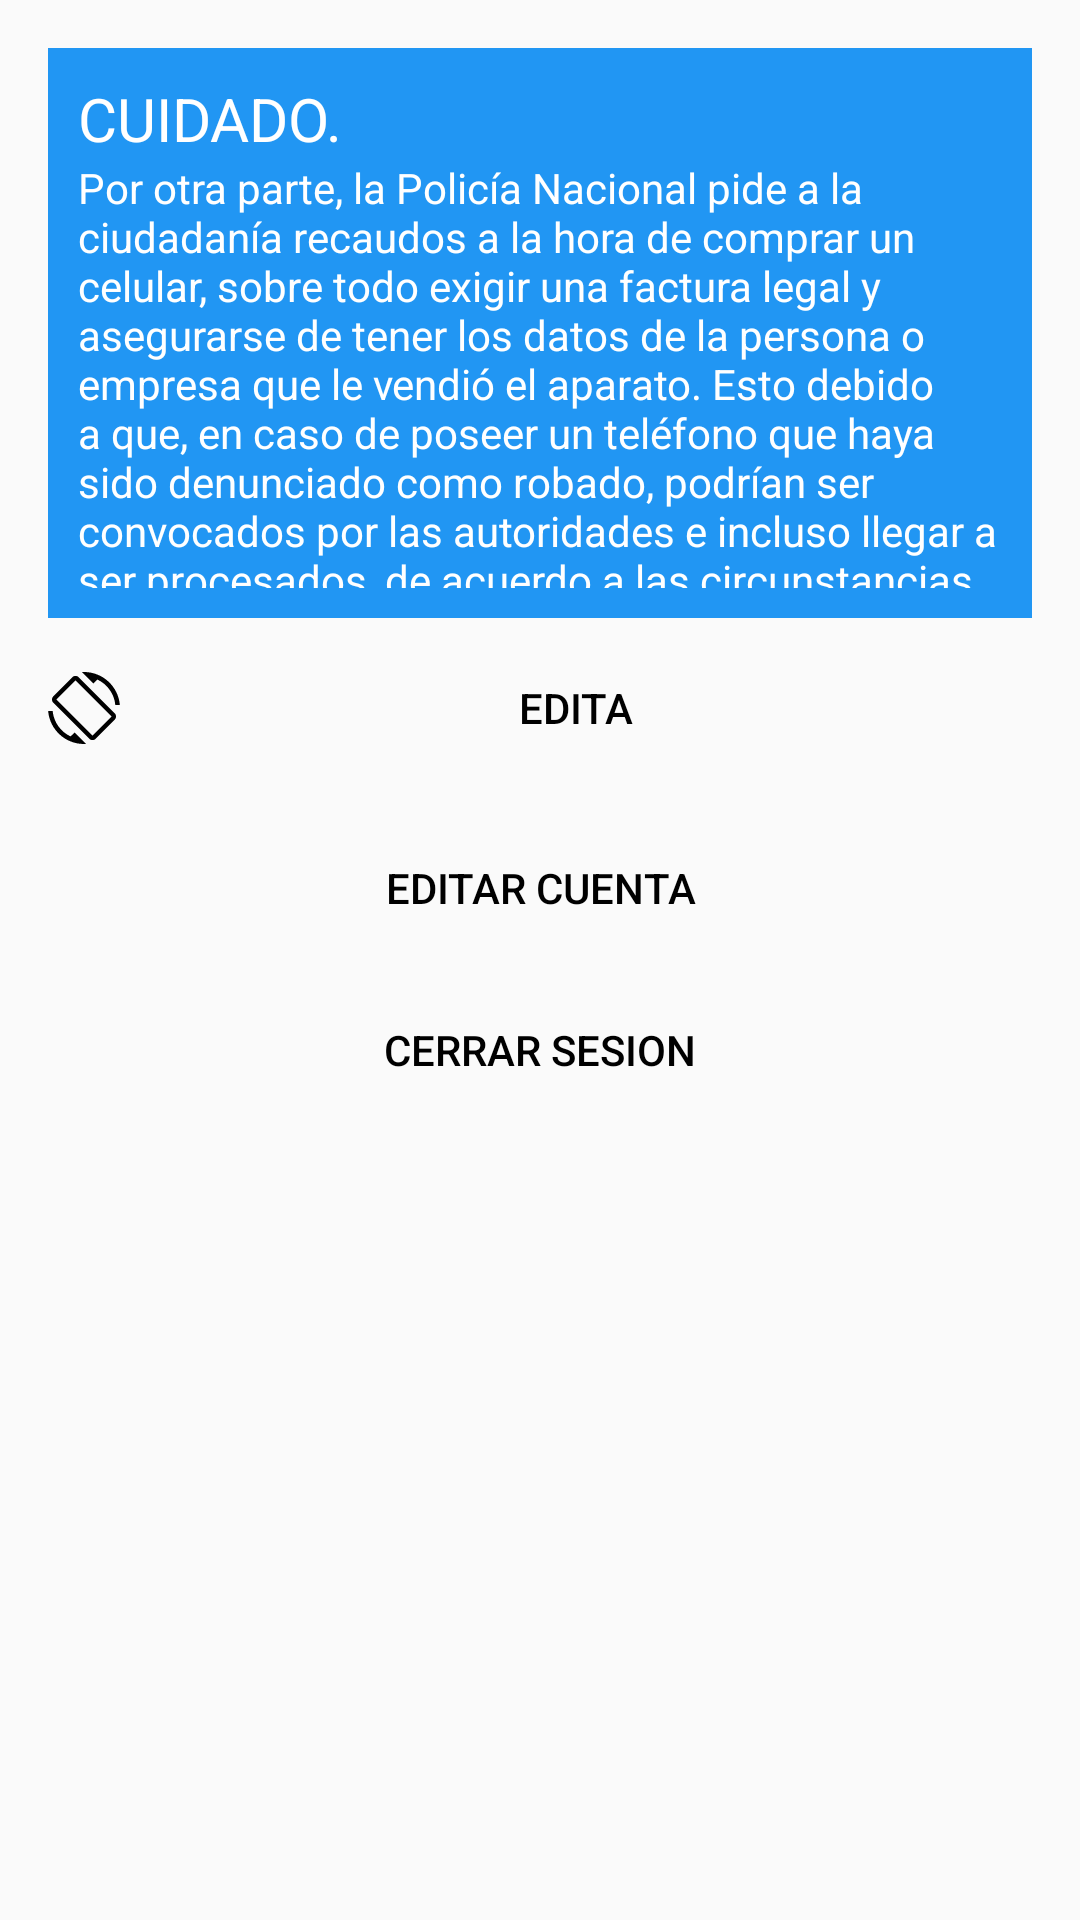

Reconstruct the res/layout file that produces this screen, plus the resources it refers to.
<!-- AndroidManifest.xml: application theme AppTheme -->
<!-- res/layout/fragment_perfil.xml -->
<?xml version="1.0" encoding="utf-8"?>
<android.support.constraint.ConstraintLayout xmlns:android="http://schemas.android.com/apk/res/android"
    xmlns:tools="http://schemas.android.com/tools"
    android:layout_width="match_parent"
    android:layout_height="match_parent"
    xmlns:app="http://schemas.android.com/apk/res-auto">


    
        
        
        

        
            
            
            
            
            
            

    





    <LinearLayout
        android:layout_width="match_parent"
        android:layout_height="match_parent"
        android:orientation="vertical"
        android:padding="@dimen/activity_horizontal_margin"
        >

        <LinearLayout xmlns:android="http://schemas.android.com/apk/res/android"
            android:id="@+id/linearLayout2"
            android:layout_width="match_parent"
            android:layout_height="190dp"
            android:background="@color/colorPrimary"
            android:orientation="vertical"
            android:padding="10dp">

            <TextView
                android:layout_width="wrap_content"
                android:layout_height="wrap_content"
                android:text="CUIDADO."
                android:textSize="20dp"
                android:textColor="@color/white"

                />



            <TextView
                android:layout_width="wrap_content"
                android:layout_height="wrap_content"
                android:text="Por otra parte, la Policía Nacional pide a la ciudadanía recaudos a la hora de comprar un celular, sobre todo exigir una factura legal y asegurarse de tener los datos de la persona o empresa que le vendió el aparato. Esto debido a que, en caso de poseer un teléfono que haya sido denunciado como robado, podrían ser convocados por las autoridades e incluso llegar a ser procesados, de acuerdo a las circunstancias."
                android:textColor="@color/white"

                />



            
            
            
            


        </LinearLayout>


        <Button
            android:id="@+id/password"
            android:layout_width="match_parent"
            android:layout_height="60dp"
            android:background="@null"
            android:drawableLeft="@drawable/ic_screen_rotation_black_24dp"
            android:orientation="vertical"
            android:text="edita"
            android:textColor="#000000"
            android:verticalScrollbarPosition="left" />

        <Button
            android:id="@+id/editar"
            android:layout_width="match_parent"
            android:layout_height="60dp"
            android:background="@null"
            android:drawableLeft="@drawable/ic_people_black_24dp"
            android:orientation="vertical"

            android:text="Editar cuenta"
            android:textColor="#000000"
            android:verticalScrollbarPosition="left" />



        <Button
            android:id="@+id/botoRegistrar"
            android:layout_width="match_parent"
            android:layout_height="wrap_content"
            android:background="@null"
            android:drawableLeft="@drawable/ic_account_balance_wallet_black_24dp"
            android:orientation="vertical"
            android:text="Cerrar Sesion"
            android:textColor="#000000"
            android:verticalScrollbarPosition="left" />


        
        
        
        
        
        
        
        

        
        
        
        
        
        
        
        

        
        
        
        
        
        
        
        
        
        

    </LinearLayout>


</android.support.constraint.ConstraintLayout>
<!-- resources referenced by this layout -->
<resources>
  <color name="colorPrimary">#2196F3</color>
  <color name="white">#ffffff</color>
  <dimen name="activity_horizontal_margin">16dp</dimen>
  <!-- drawable ic_screen_rotation_black_24dp (drawable) -->
  <vector android:autoMirrored="true" android:height="24dp"
      android:viewportHeight="24.0" android:viewportWidth="24.0"
      android:width="24dp" xmlns:android="http://schemas.android.com/apk/res/android">
      <path android:fillColor="#FF000000" android:pathData="M16.48,2.52c3.27,1.55 5.61,4.72 5.97,8.48h1.5C23.44,4.84 18.29,0 12,0l-0.66,0.03 3.81,3.81 1.33,-1.32zM10.23,1.75c-0.59,-0.59 -1.54,-0.59 -2.12,0L1.75,8.11c-0.59,0.59 -0.59,1.54 0,2.12l12.02,12.02c0.59,0.59 1.54,0.59 2.12,0l6.36,-6.36c0.59,-0.59 0.59,-1.54 0,-2.12L10.23,1.75zM14.83,21.19L2.81,9.17l6.36,-6.36 12.02,12.02 -6.36,6.36zM7.52,21.48C4.25,19.94 1.91,16.76 1.55,13L0.05,13C0.56,19.16 5.71,24 12,24l0.66,-0.03 -3.81,-3.81 -1.33,1.32z"/>
  </vector>
  <string name="btn_sign_out">Sign Out</string>
  <string name="remove_user">Remove user</string>
  <string name="send_password_reset_email">Send Password reset email</string>
  <style name="AppTheme.AppBarOverlay" parent="ThemeOverlay.AppCompat.Dark.ActionBar" />
  <style name="AppTheme.PopupOverlay" parent="ThemeOverlay.AppCompat.Light" />
  <style name="AppTheme" parent="Theme.AppCompat.Light.DarkActionBar">
          
          <item name="colorPrimary">@color/colorPrimary</item>
          <item name="colorPrimaryDark">@color/colorPrimaryDark</item>
  
          <item name="colorAccent">@color/colorAccent</item>
      </style>
  <color name="colorPrimaryDark">#1976D2</color>
  <color name="colorAccent">#FFFFFF</color>
</resources>
